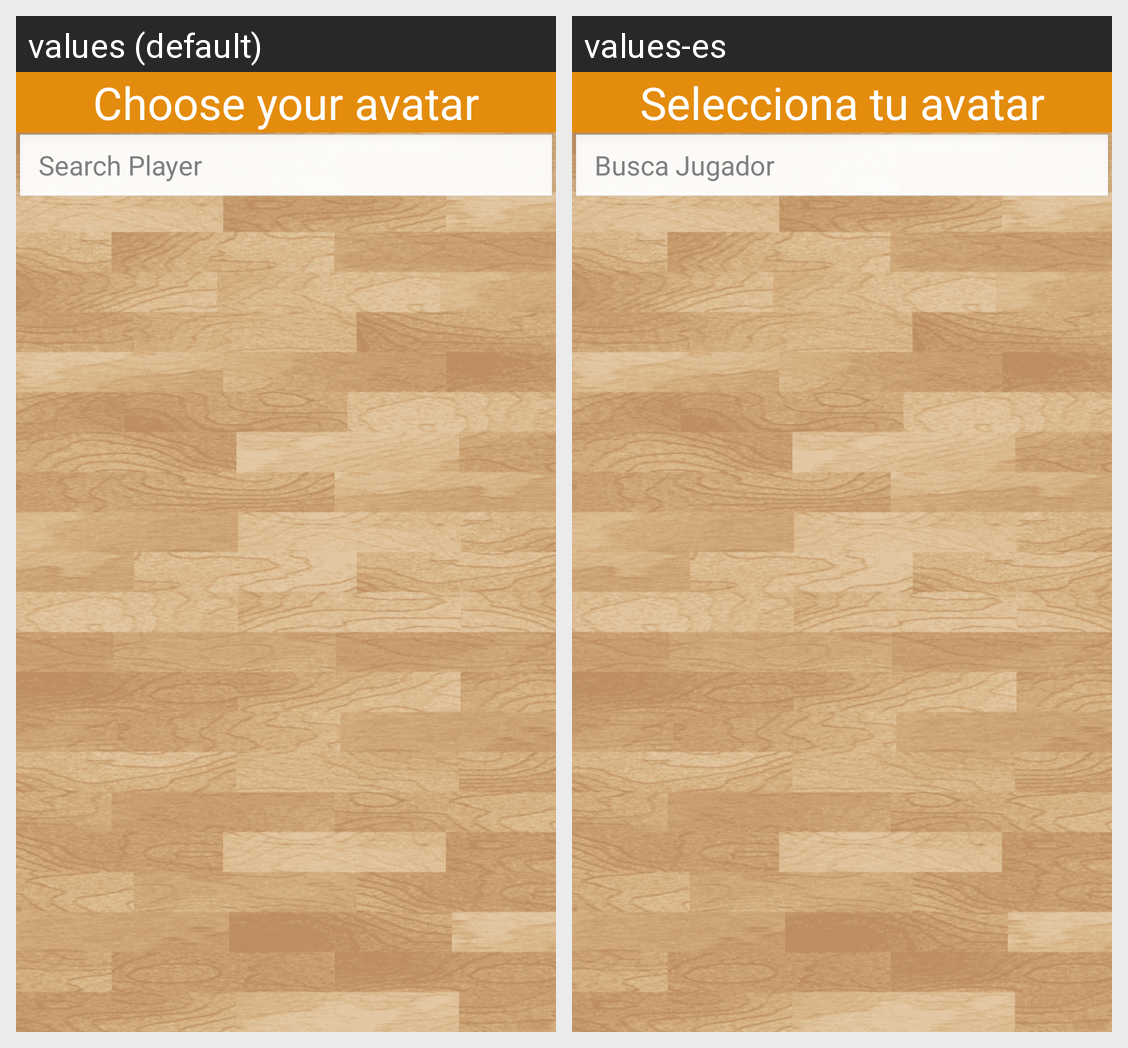

Translations of the strings shown on this Android screen, per locale in the grid:
Android screen res/layout/selector_imagenes.xml rendered under 2 locales, left to right: values (default), values-es. Device: Nexus 5 (rendered at 1080×1920; each locale shown at half size, 540×960, under a caption strip naming it); theme Theme.NBAQUIZ.
Strings drawn on this screen, with the default value and each locale's value (text and hints the layout hard-codes, and strings that could not be matched under every locale, appear in the picture but are not listed):

seleccionar_avatar
  values: Choose your avatar
  values-es: Selecciona tu avatar

busca_jugador
  values: Search Player
  values-es: Busca Jugador
